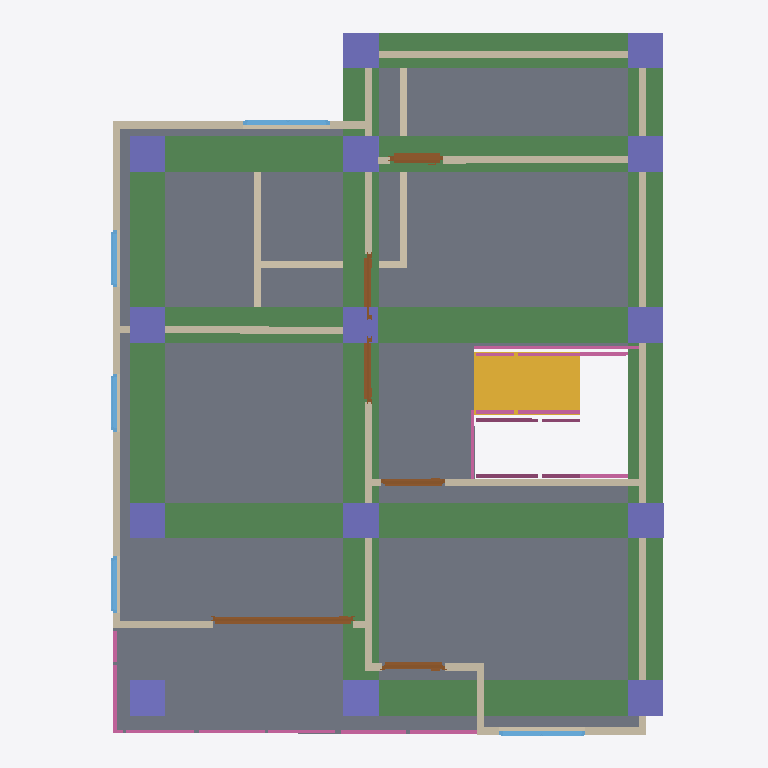
Plan cut of the same IFC building model at storey '2F' (level 3.00 m, cut at 4.40 m), seen from above with north up, elements coloured by IFC class: 18 walls (beige), 14 columns (violet), 12 railings (pink), 8 beams (green), 6 doors (brown), 5 windows (light blue), 1 slab (grey), 1 stair flight (yellow). Cut surfaces are drawn darker.
Extent 10.0 m × 10.0 m × 7.1 m (x, y, z). Storeys (3): GF at 0.00 m; 2F at 3.00 m; Roof at 6.00 m. Elements (112): 28 IfcColumn, 27 IfcWall, 16 IfcBeam, 13 IfcRailing, 10 IfcDoor, 9 IfcWindow, 5 IfcSlab, 2 IfcStairFlight, 1 IfcCovering, 1 IfcRoof.

HEADER;
FILE_DESCRIPTION(('ViewDefinition[DesignTransferView]'),'2;1');
FILE_NAME('s05-activity.ifc','2026-10-07T15:58:02+08:00',(''),(''),'IfcOpenShell 0.8.5-post1','Bonsai 0.8.5-post1','Nobody');
FILE_SCHEMA(('IFC4'));
ENDSEC;
DATA;
#1=IFCPROJECT('0FU1TvpkPAnvokmJ2hjqbC',$,'My Project',$,$,$,$,(#10,#22),#5);
#27=IFCSITE('2SPtEhLT90wxyygCGmd6ja',$,'My Site',$,$,#50,$,$,$,$,$,$,$,$);
#33=IFCBUILDING('2AvxphpIXFvh8sUJE_8CDc',$,'My Building',$,$,#56,$,$,$,$,$,$);
#39=IFCBUILDINGSTOREY('0PyzHJpcT0XBAvoe7sEi8g',$,'2F',$,$,#21478,$,$,$,$);
#63=IFCBUILDINGSTOREY('2jkojGHUT2PfEpJ0y4Zx3b',$,'GF',$,$,#79,$,$,$,$);
#13968=IFCBUILDINGSTOREY('0Ku6yehajBc8l1AtugDSwi',$,'Roof',$,$,#21593,$,$,$,$);
#17768=IFCSLAB('1zVTepdPP4h9EeeMnN7IGI',$,'Slab',$,$,#21548,#17782,$,$);
#25035=IFCBEAM('1esd9XuuPCcOXKNAwr97Cz',$,'Beam',$,$,#25061,#25046,$,$);
#24865=IFCBEAM('2HPLrmwBj7wvruRVfF1o_X',$,'Beam',$,$,#24872,#24876,$,$);
#25013=IFCBEAM('0$bz1Nb$f6YB1No1lO$knw',$,'Beam',$,$,#25014,#25024,$,$);
#24842=IFCBEAM('2MUZap159BPgB7_oBKzPn5',$,'Beam',$,$,#24850,#24854,$,$);
#24946=IFCBEAM('0zNqAPXpjDsxVK_Iz$nrgo',$,'Beam',$,$,#25260,#24957,$,$);
#24887=IFCBEAM('3xzGgYkIjAYBxVZWmLM1Fz',$,'Beam',$,$,#24894,#24898,$,$);
#25062=IFCBEAM('3d13x9epX4Nx2$leqxVISV',$,'Beam',$,$,#25088,#25073,$,$);
#24909=IFCBEAM('2DHi0RFWT9nxY3d_KKdcOX',$,'Beam',$,$,#24935,#24920,$,$);
#20950=IFCSTAIRFLIGHT('3I3uVfASn1ugi59AhwdMFC',$,'StairFlight',$,$,#24945,#20959,$,8,7,0.15721288323402405,0.25,.STRAIGHT.);
#8796=IFCWALL('0kVAnAuxv2f9VsiW9z5bJW',$,'Wall',$,$,#21503,#8802,$,$);
#8896=IFCWALL('1jgayG2if8COu6jIRfzrzQ',$,'Wall',$,$,#21543,#8902,$,$);
#9718=IFCWALL('0DLLcfwXPAwwtMt5G7mF8$',$,'Wall',$,$,#21553,#9724,$,$);
#8821=IFCWALL('00HgnROBL2jwMKMKS835s$',$,'Wall',$,$,#21528,#8827,$,$);
#8871=IFCWALL('1GuDEuvcXDYBJ6oFfG0pkS',$,'Wall',$,$,#21538,#8877,$,$);
#9794=IFCWALL('2U9MdcSkn9pPZLaRXpO5xE',$,'Wall',$,$,#21523,#9800,$,$);
#9756=IFCWALL('1pvoiC1oLEbQrf9eeKF3_z',$,'Wall',$,$,#21533,#9762,$,$);
#9624=IFCWALL('1CECqyAu1EIxwSWwT2si6D',$,'Wall',$,$,#21518,#9630,$,$);
#24369=IFCCOLUMN('0lkpO69av0zBodLivKCwGx',$,'Column',$,$,#24377,#24381,$,$);
#25332=IFCCOLUMN('3OvptUgez9hxWJgiGS$SvN',$,'Column',$,$,#25412,#25343,$,$);
#25501=IFCCOLUMN('1QvW8gw7b9EBDIStcHa1fw',$,'Column',$,$,#25815,#25512,$,$);
#25386=IFCCOLUMN('3sVuLH$gn7aPOdePMmL2_B',$,'Column',$,$,#25810,#25397,$,$);
#25305=IFCCOLUMN('3my7Coy2T8kx581WA43mRW',$,'Column',$,$,#25805,#25316,$,$);
#25224=IFCCOLUMN('0ac_RBPWbFhRsJOhL4UD1t',$,'Column',$,$,#25800,#25235,$,$);
#25359=IFCCOLUMN('0GEhGrRC5DfwQsVN2kUeNR',$,'Column',$,$,#25549,#25370,$,$);
#25283=IFCCOLUMN('0HG13BI$9BmOsrRDZwPv2i',$,'Column',$,$,#25358,#25294,$,$);
#25261=IFCCOLUMN('3pFS3k38L149EAsjI9qROS',$,'Column',$,$,#25331,#25272,$,$);
#25570=IFCCOLUMN('0yJbRyEMv1phv99ZZORiv1',$,'Column',$,$,#25596,#25581,$,$);
#27598=IFCCOLUMN('3oeb11bur0EuEfMEZSqkg9',$,'Column',$,$,#27624,#27609,$,$);
#25523=IFCCOLUMN('31wUk4C3X5pfLlv0g0CIky',$,'Column',$,$,#25569,#25534,$,$);
#25202=IFCCOLUMN('09In9lMkX73AGpNT5sDoP8',$,'Column',$,$,#25209,#25213,$,$);
#25413=IFCCOLUMN('0cq0Wpb1bFq8uUg3H_Q4Lf',$,'Column',$,$,#25559,#25424,$,$);
#15635=IFCDOOR('1twECYsCH9n9yMuP_W8OaU',$,'Door',$,$,#18124,#15644,$,2.0,1.9728127717971802,$,.DOUBLE_SWING_RIGHT.,$);
#9021=IFCWALL('3v9UFgvhP6C8w9oRb4BM$1',$,'Wall',$,$,#21498,#9027,$,$);
#920=IFCWALL('2Xz5EEVz13wOhJGj2oc6rS',$,'Wall',$,$,#1222,#926,$,$);
#8921=IFCWALL('0qlaHKfd92_fVWynR5MwAr',$,'Wall',$,$,#21508,#8927,$,$);
#1015=IFCWALL('2XLQfyVIvCXx7tC3IqEMa$',$,'Wall',$,$,#1171,#1021,$,$);
#990=IFCWALL('0Ijc25XKr23R5wwzFPN9WP',$,'Wall',$,$,#1097,#996,$,$);
#20548=IFCRAILING('21dfte7QPA2upz6UR6fiX8',$,'Railing',$,'FRAMELESS_PANEL',#21568,#20557,$,.USERDEFINED.);
#10662=IFCDOOR('1EaLcMvKX6WQpDCDVLpy5y',$,'Door',$,$,#16614,#10671,$,2.0,0.7473700642585754,$,.SLIDING_TO_LEFT.,$);
#23771=IFCRAILING('15ATg6Xv1EdOjZiAlIY73h',$,'Railing',$,'FRAMELESS_PANEL',#23827,#23780,$,.USERDEFINED.);
#229=IFCWALL('3bk1C1CiH9EOpJBLW$zOws',$,'Wall',$,$,#17863,#235,$,$);
#8996=IFCWALL('0iXjpKTNX31umcbadoZqu3',$,'Wall',$,$,#21493,#9002,$,$);
#11015=IFCDOOR('1KAZHq_AXE69bnbDyHYMD2',$,'Door',$,$,#16108,#11024,$,2.0,0.8910356760025024,$,.SINGLE_SWING_LEFT.,$);
#10495=IFCDOOR('32Uhvej6j7BveeqgY2BnwN',$,'Door',$,$,#18354,#10504,$,2.0,0.9014937877655029,$,.SINGLE_SWING_RIGHT.,$);
#10950=IFCDOOR('3kwRkJTATFDg0bnj2NwCkT',$,'Door',$,$,#16510,#10959,$,2.0,0.9019337892532349,$,.SINGLE_SWING_RIGHT.,$);
#13077=IFCWINDOW('0F9Z1Ly5P2UBB2H8HJuadu',$,'Window',$,$,#17376,#13086,$,0.8999999761581421,1.2150700092315674,$,.DOUBLE_PANEL_VERTICAL.,$);
#12504=IFCWINDOW('1qIp7PzzPE9u0isA7yes9H',$,'Window',$,$,#16280,#12513,$,0.8999999761581421,1.2149475812911987,$,.DOUBLE_PANEL_VERTICAL.,$);
#10322=IFCDOOR('0GDbL9Q9r3bPLAUTpbIEfp',$,'Door',$,$,#16729,#10331,$,2.0,0.9093841314315796,$,.SINGLE_SWING_LEFT.,$);
#22266=IFCRAILING('0FkMo_x45CagYVE3HkY4xf',$,'Railing',$,'FRAMELESS_PANEL',#22890,#22275,$,.USERDEFINED.);
#22671=IFCRAILING('1JmMtmYmT7vPdwzY3uneQw',$,'Railing',$,'FRAMELESS_PANEL',#22942,#22684,$,.USERDEFINED.);
#19354=IFCWALL('2y6wemdsrDG8U17b770D6C',$,'Wall',$,$,#21558,#19360,$,$);
#20596=IFCRAILING('1mLvE_XsP0mg$ye0fWz$Yx',$,'Railing',$,'FRAMELESS_PANEL',#21578,#20609,$,.USERDEFINED.);
#20418=IFCRAILING('1ywCVt9LXBJe7CPLtCUlqx',$,'Railing',$,'FRAMELESS_PANEL',#21583,#20427,$,.USERDEFINED.);
#8971=IFCWALL('3LXXNLaBH3igAsNUFz$NGd',$,'Wall',$,$,#21488,#8977,$,$);
#22391=IFCRAILING('3Susfq$lL5GRfiH522KxLs',$,'Railing',$,'FRAMELESS_PANEL',#22841,#22404,$,.USERDEFINED.);
#12731=IFCWINDOW('19rQfTIe97QBJpB10yukC6',$,'Window',$,$,#17080,#12740,$,0.8999999761581421,0.8142964839935303,$,.SINGLE_PANEL.,$);
#12796=IFCWINDOW('1ktti39pTChRGbwUEZCh9H',$,'Window',$,$,#16962,#12805,$,0.8999999761581421,0.8010396361351013,$,.SINGLE_PANEL.,$);
#13142=IFCWINDOW('0P1NFu7Pr2c9DnH9ljjf6t',$,'Window',$,$,#17198,#13151,$,0.8999999761581421,0.8027000427246094,$,.SINGLE_PANEL.,$);
#22484=IFCRAILING('3uO8pz26r83v0ZHnwEYjod',$,'Railing',$,'FRAMELESS_PANEL',#22608,#22493,$,.USERDEFINED.);
#8946=IFCWALL('3ZEexremv7aBi2TjM8DR5s',$,'Wall',$,$,#21513,#8952,$,$);
#20130=IFCRAILING('1HtSZqDlf9xxYLqbzBN6Cu',$,'Railing',$,'FRAMELESS_PANEL',#21563,#20139,$,.USERDEFINED.);
#23977=IFCRAILING('2jSGKZmrP2RxC96avhVKWE',$,'Railing',$,'FRAMELESS_PANEL',#24008,#23986,$,.USERDEFINED.);
#22101=IFCRAILING('2JuqWG30DCyf5HUt3G2OG7',$,'Railing',$,'FRAMELESS_PANEL',#22846,#22110,$,.USERDEFINED.);
#22158=IFCRAILING('1wBBGnhab1zfCPay7WQmgl',$,'Railing',$,'FRAMELESS_PANEL',#22421,#22171,$,.USERDEFINED.);
ENDSEC;
